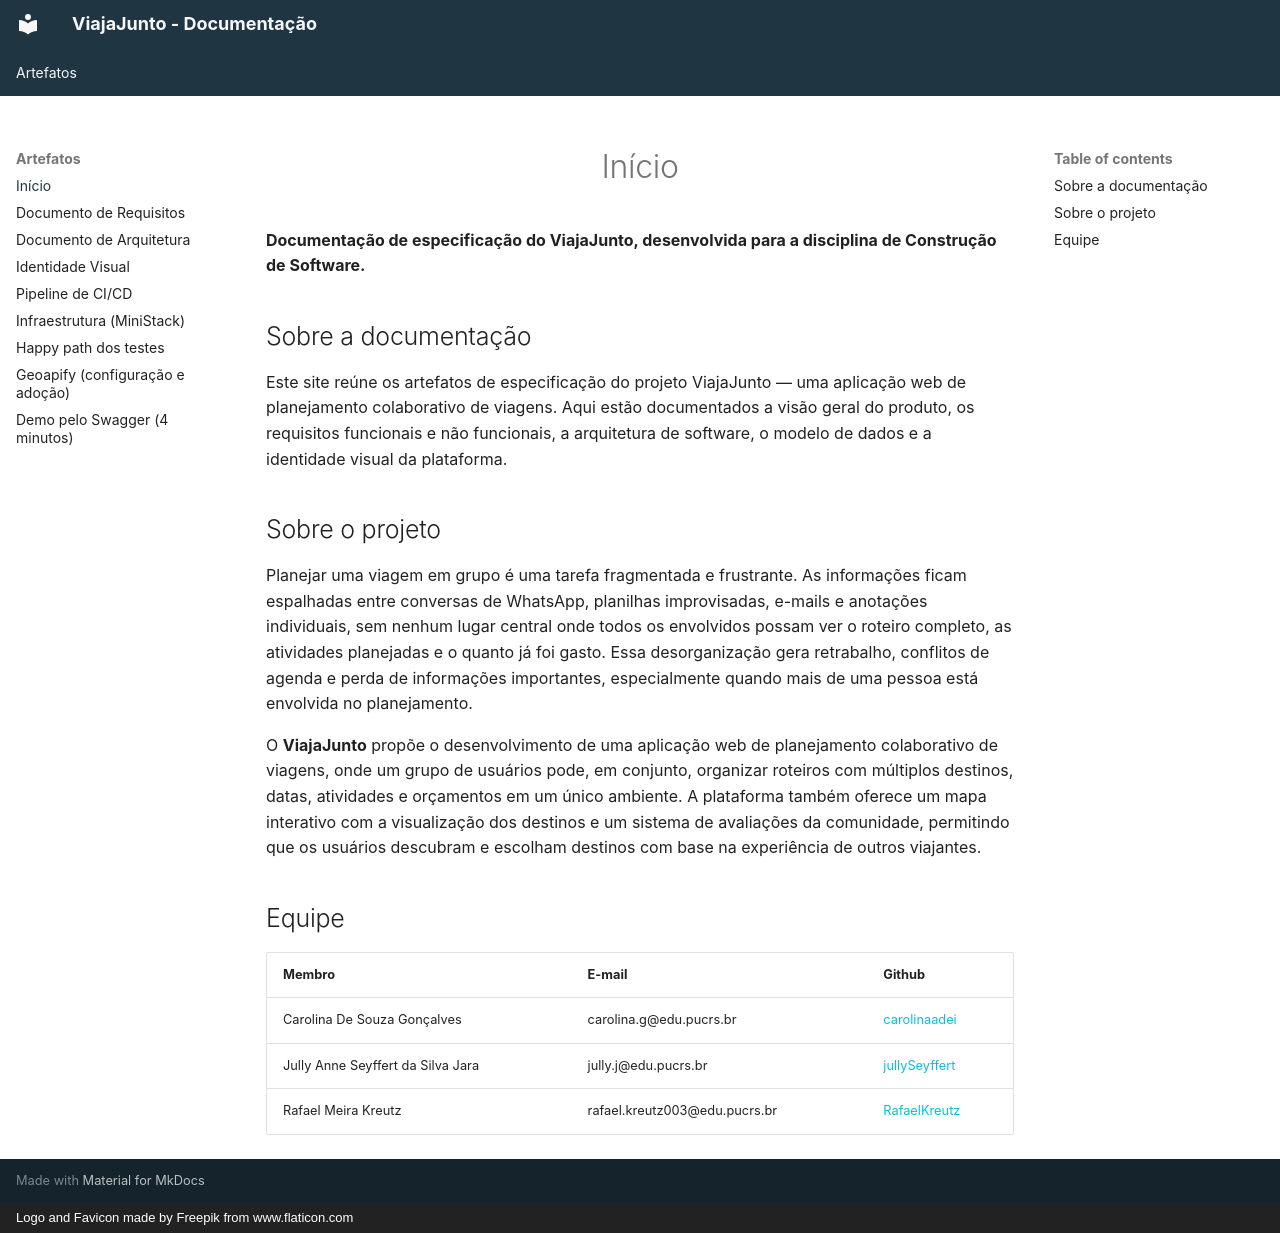

repository: carolinaadei/PUCRS-T2-CS · page: index.html · generator: mkdocs · copyright: Logo and Favicon made by Freepik from www.flaticon.com

<h1 style="text-align: center">Início</h1>

**Documentação de especificação do ViajaJunto, desenvolvida para a disciplina de Construção de Software.**

## Sobre a documentação

Este site reúne os artefatos de especificação do projeto ViajaJunto — uma aplicação web de planejamento colaborativo de viagens. Aqui estão documentados a visão geral do produto, os requisitos funcionais e não funcionais, a arquitetura de software, o modelo de dados e a identidade visual da plataforma.

## Sobre o projeto

Planejar uma viagem em grupo é uma tarefa fragmentada e frustrante. As informações ficam espalhadas entre conversas de WhatsApp, planilhas improvisadas, e-mails e anotações individuais, sem nenhum lugar central onde todos os envolvidos possam ver o roteiro completo, as atividades planejadas e o quanto já foi gasto. Essa desorganização gera retrabalho, conflitos de agenda e perda de informações importantes, especialmente quando mais de uma pessoa está envolvida no planejamento.

O **ViajaJunto** propõe o desenvolvimento de uma aplicação web de planejamento colaborativo de viagens, onde um grupo de usuários pode, em conjunto, organizar roteiros com múltiplos destinos, datas, atividades e orçamentos em um único ambiente. A plataforma também oferece um mapa interativo com a visualização dos destinos e um sistema de avaliações da comunidade, permitindo que os usuários descubram e escolham destinos com base na experiência de outros viajantes.

## Equipe

| Membro | E-mail | Github |
|--------|--------|--------|
| Carolina De Souza Gonçalves | carolina.g@edu.pucrs.br | [carolinaadei](https://github.com/carolinaadei) |
| Jully Anne Seyffert da Silva Jara | jully.j@edu.pucrs.br | [jullySeyffert](https://github.com/jullySeyffert) |
| Rafael Meira Kreutz | rafael.kreutz003@edu.pucrs.br | [RafaelKreutz](https://github.com/RafaelKreutz) |
